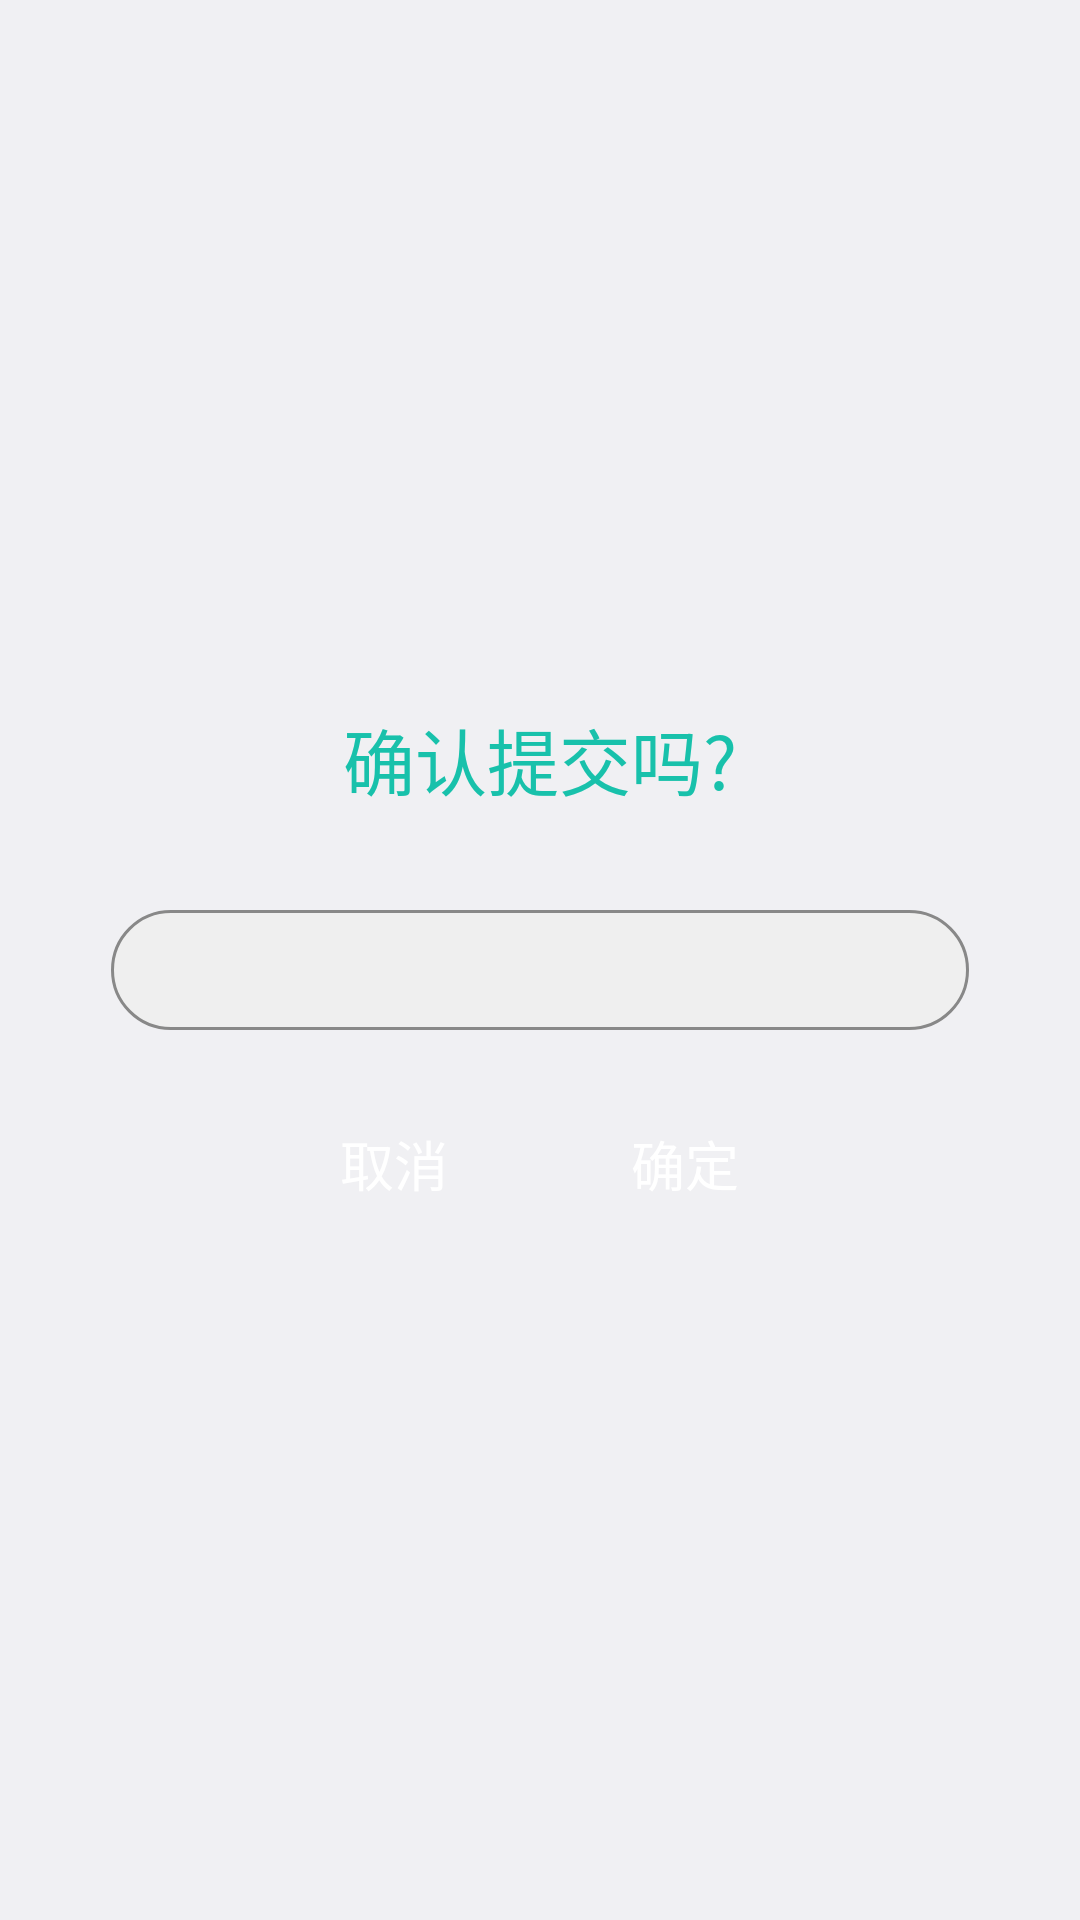

This screen was rendered from an Android layout file. Write that file and the resources it references.
<!-- AndroidManifest.xml: application theme AppTheme -->
<!-- res/layout/dialog_title.xml -->
<?xml version="1.0" encoding="utf-8"?>
<FrameLayout xmlns:android="http://schemas.android.com/apk/res/android"
    android:layout_width="wrap_content"
    android:layout_height="wrap_content">

    <RelativeLayout
        android:layout_width="312dp"
        android:layout_height="209dp"
        android:background="@drawable/drawable_white_bg"
        android:layout_gravity="center"
        android:gravity="center">

        <TextView
            android:id="@+id/tv_titledialog_title"
            android:layout_width="wrap_content"
            android:layout_height="wrap_content"
            android:layout_centerHorizontal="true"
            android:layout_marginTop="20dp"
            android:text="确认提交吗?"
            android:textColor="@color/c_green_05d"
            android:textSize="@dimen/textsize_24sp" />

        <EditText
            android:id="@+id/edit_name"
            android:layout_width="286dp"
            android:layout_height="@dimen/common_margin_40dp"
            android:layout_below="@id/tv_titledialog_title"
            android:layout_centerHorizontal="true"
            android:layout_marginTop="33dp"
            android:background="@drawable/drawable_search_bg"
            android:gravity="center"
            android:inputType="text"
            android:lines="1"
            android:paddingLeft="@dimen/common_margin_10dp"
            android:paddingRight="@dimen/common_margin_8dp" />
        <TextView
            android:id="@+id/tv_name"
            android:layout_width="wrap_content"
            android:layout_height="@dimen/common_margin_40dp"
            android:layout_below="@id/tv_titledialog_title"
            android:layout_centerHorizontal="true"
            android:layout_marginTop="33dp"
            android:gravity="center"
            android:textColor="@color/c_green"
            android:textSize="@dimen/textsize_18sp" />

        <TextView
            android:id="@+id/tv_titledialog_cancle"
            android:layout_width="73dp"
            android:layout_height="@dimen/common_margin_27dp"
            android:layout_alignParentBottom="true"
            android:layout_marginLeft="71dp"
            android:layout_marginBottom="23dp"
            android:background="@drawable/drawable_green_bg"
            android:gravity="center"
            android:text="取消"
            android:textColor="@color/white"
            android:textSize="@dimen/textsize_18sp" />

        <TextView
            android:id="@+id/tv_titledialog_sure"
            android:layout_width="73dp"
            android:layout_height="@dimen/common_margin_27dp"
            android:layout_alignParentRight="true"
            android:layout_alignParentBottom="true"
            android:layout_marginRight="71dp"
            android:layout_marginBottom="23dp"
            android:background="@drawable/drawable_green_bg"
            android:gravity="center"
            android:text="确定"
            android:textColor="@color/white"
            android:textSize="@dimen/textsize_18sp" />
    </RelativeLayout>
</FrameLayout>
<!-- resources referenced by this layout -->
<resources>
  <color name="c_green">#18C1AB</color>
  <color name="c_green_05d">#18C1AB</color>
  <color name="white">#ffffff</color>
  <dimen name="common_margin_10dp">10dp</dimen>
  <dimen name="common_margin_27dp">27dp</dimen>
  <dimen name="common_margin_40dp">40dp</dimen>
  <dimen name="common_margin_8dp">8dp</dimen>
  <dimen name="textsize_18sp">18sp</dimen>
  <dimen name="textsize_24sp">24sp</dimen>
  <!-- drawable drawable_search_bg (drawable) -->
  <?xml version="1.0" encoding="utf-8"?>
  <selector xmlns:android="http://schemas.android.com/apk/res/android">
      <item>
          <shape>
              <solid android:color="@color/gray_efef" />
              <stroke android:width="1dp" android:color="@color/gray_8888" />
              <corners android:radius="@dimen/common_margin_20dp" />
          </shape>
      </item>
  
  </selector>
  <style name="AppTheme" parent="android:Theme.DeviceDefault.Light.NoActionBar.Fullscreen">
          
          
          
      </style>
  <color name="gray_efef">#efefef</color>
  <color name="gray_8888">#888888</color>
  <dimen name="common_margin_20dp">20dp</dimen>
</resources>
